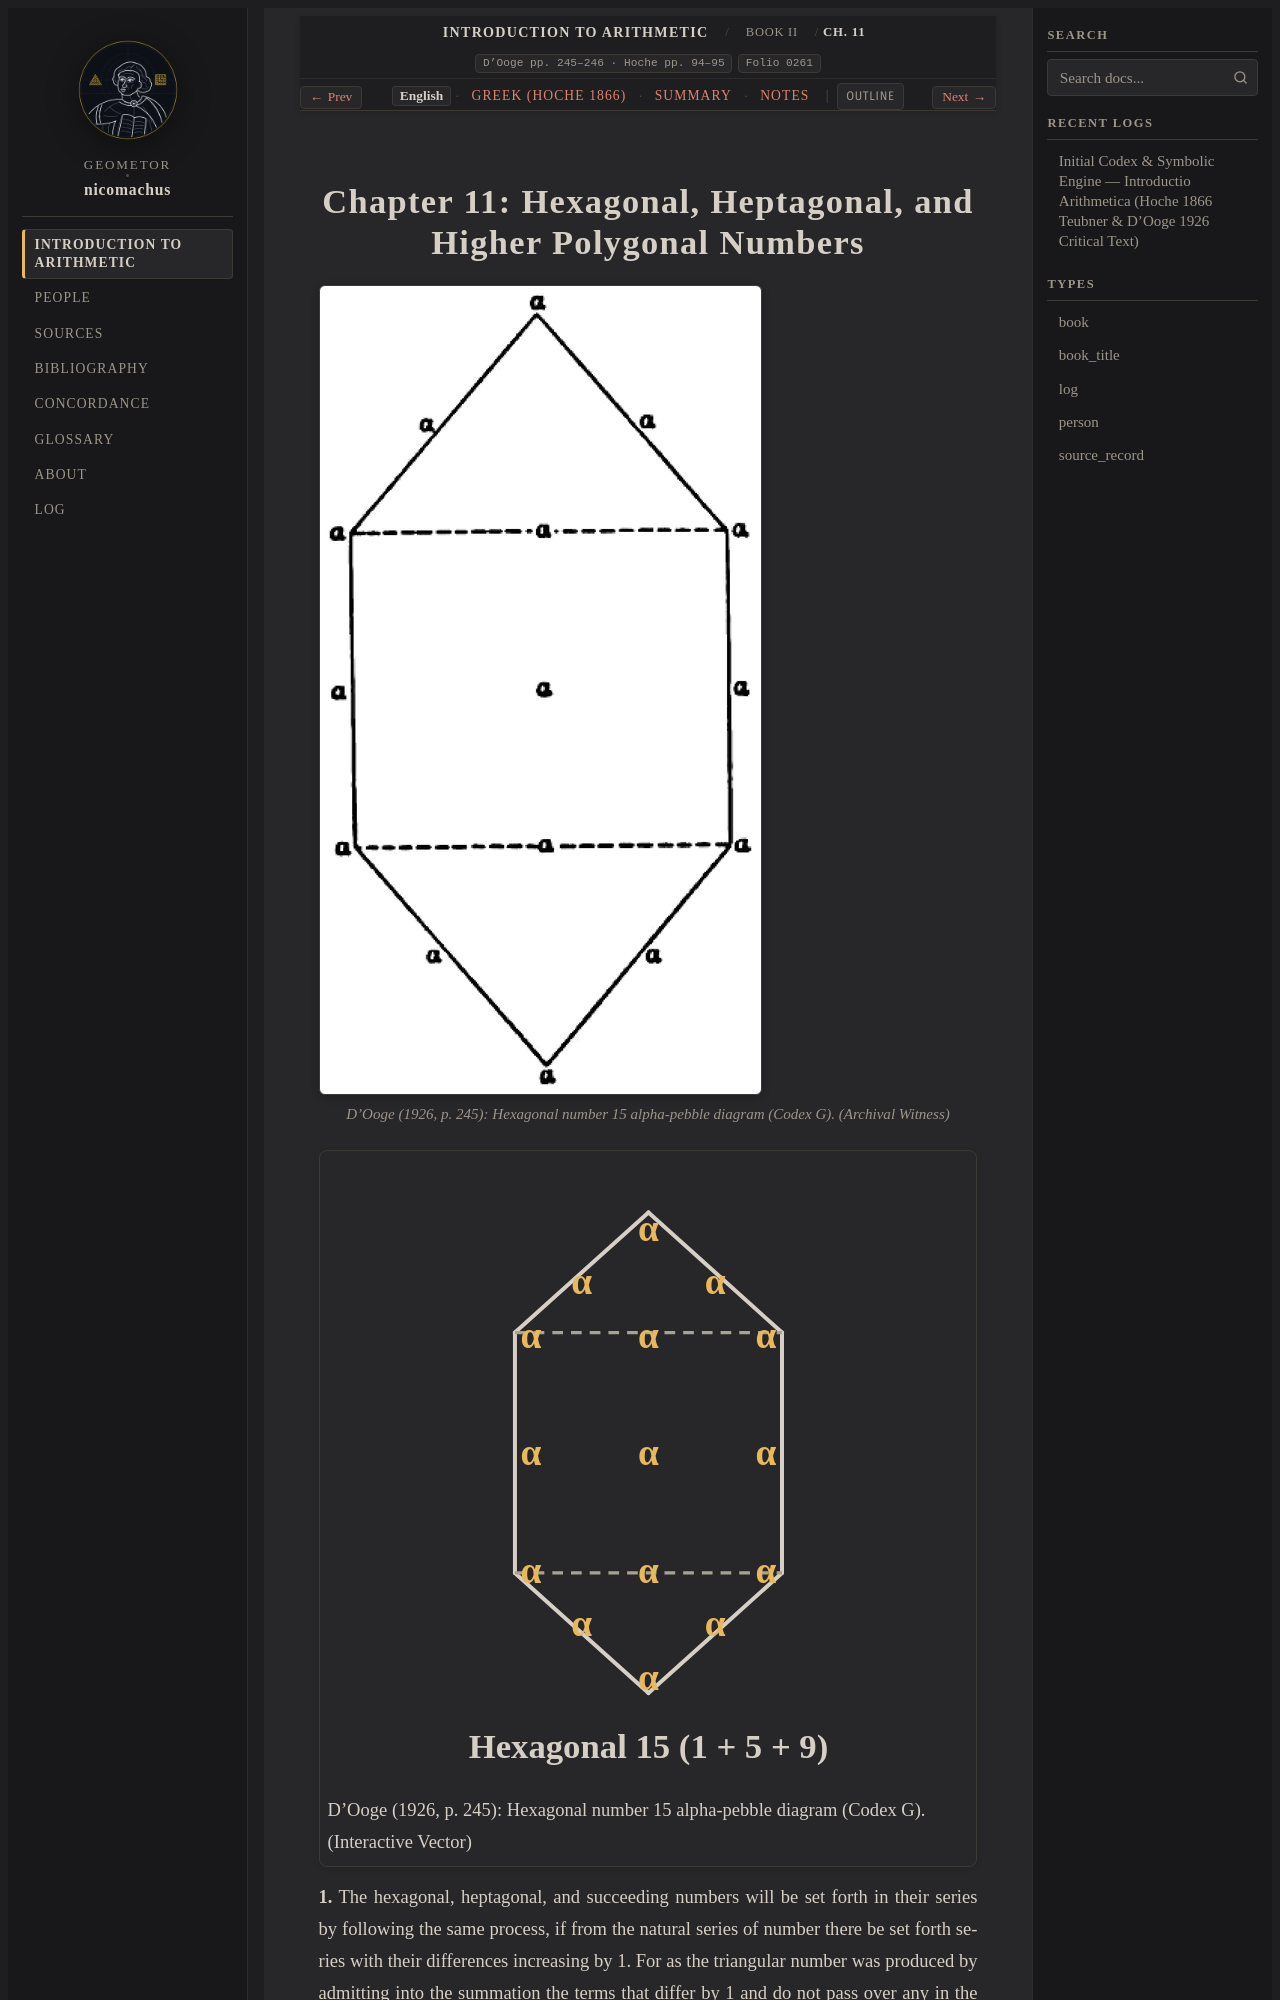

repository: geometor/nicomachus · page: introductio_arithmetica/book_02/ch_11/index.html · generator: sphinx

:order: 11
:layout: book
:breadcrumb_title: Ch. 11: Hexagonal & Higher Polygons
:title: Chapter 11: Hexagonal, Heptagonal, and Higher Polygonal Numbers
:canonical_id: Book II, Ch. 11
:original_id: D'Ooge pp. 245–246 · Hoche pp. 94–95
:folio: introductio_arithmetica:0261
:hero: /_static/figures/polygonal-alpha-gnomons.svg
:tracks: English: index | Greek: el | Summary: summary | Notes: notes

.. _nicomachus-en-2-11:
